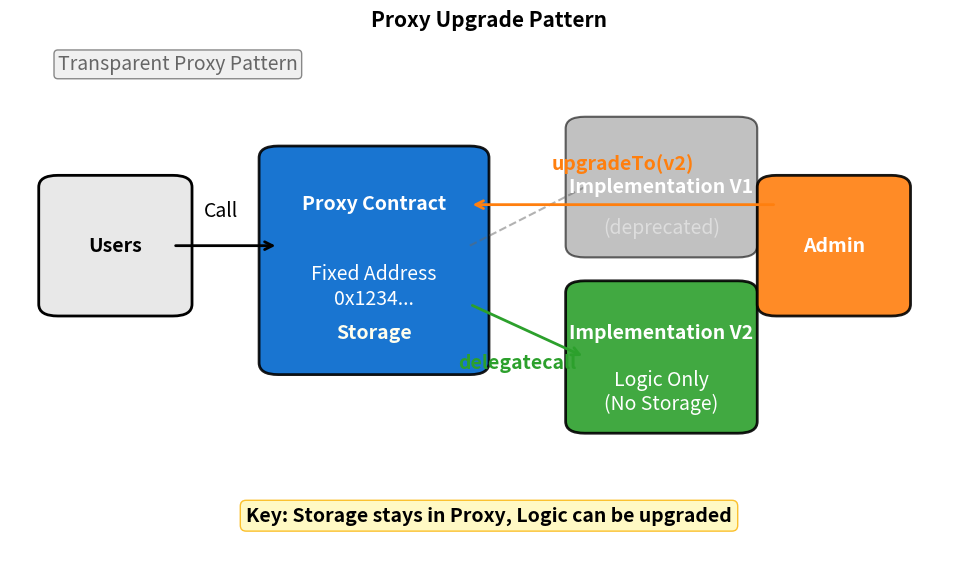

The matplotlib source for this figure: (Note: this script raises an exception after producing the figure.)
"""
Proxy Upgrade Pattern
Visual diagram of transparent proxy pattern
"""

import matplotlib.pyplot as plt
import matplotlib.patches as mpatches
from matplotlib.patches import FancyBboxPatch, FancyArrowPatch
from pathlib import Path

CHART_METADATA = {
    'title': 'Proxy Upgrade Pattern',
    'url': 'https://github.com/Digital-AI-Finance/Blockchain_Crypto/tree/main/Module_B_Ethereum_Smart_Contracts/L19_Token_Lifecycle/charts/05_proxy_upgrade_pattern'
}

plt.rcParams.update({
    'font.size': 14,
    'axes.labelsize': 14,
    'axes.titlesize': 16,
    'xtick.labelsize': 12,
    'ytick.labelsize': 12,
    'legend.fontsize': 12,
    'figure.figsize': (10, 6),
    'figure.dpi': 150
})

MLPURPLE = '#3333B2'
MLBLUE = '#0066CC'
MLORANGE = '#FF7F0E'
MLGREEN = '#2CA02C'
MLRED = '#D62728'

fig, ax = plt.subplots(figsize=(10, 6))

# User box
user_box = FancyBboxPatch((0.05, 0.55), 0.12, 0.20,
                           boxstyle="round,pad=0.02", facecolor='#E8E8E8',
                           edgecolor='black', linewidth=2)
ax.add_patch(user_box)
ax.text(0.11, 0.65, 'Users', ha='center', va='center', fontsize=14, fontweight='bold')

# Proxy contract (central)
proxy_box = FancyBboxPatch((0.28, 0.45), 0.20, 0.35,
                            boxstyle="round,pad=0.02", facecolor=MLBLUE,
                            edgecolor='black', linewidth=2, alpha=0.9)
ax.add_patch(proxy_box)
ax.text(0.38, 0.72, 'Proxy Contract', ha='center', va='center',
        fontsize=14, fontweight='bold', color='white')
ax.text(0.38, 0.58, 'Fixed Address\n0x1234...', ha='center', va='center',
        fontsize=14, color='white')
ax.text(0.38, 0.50, 'Storage', ha='center', va='center',
        fontsize=14, color='#FFE', fontweight='bold')

# Implementation V1 (old)
impl_v1_box = FancyBboxPatch((0.60, 0.65), 0.16, 0.20,
                              boxstyle="round,pad=0.02", facecolor='#999',
                              edgecolor='black', linewidth=1.5, alpha=0.6)
ax.add_patch(impl_v1_box)
ax.text(0.68, 0.75, 'Implementation V1', ha='center', va='center',
        fontsize=14, fontweight='bold', color='white')
ax.text(0.68, 0.68, '(deprecated)', ha='center', va='center',
        fontsize=14, color='#DDD')

# Implementation V2 (current)
impl_v2_box = FancyBboxPatch((0.60, 0.35), 0.16, 0.22,
                              boxstyle="round,pad=0.02", facecolor=MLGREEN,
                              edgecolor='black', linewidth=2, alpha=0.9)
ax.add_patch(impl_v2_box)
ax.text(0.68, 0.50, 'Implementation V2', ha='center', va='center',
        fontsize=14, fontweight='bold', color='white')
ax.text(0.68, 0.40, 'Logic Only\n(No Storage)', ha='center', va='center',
        fontsize=14, color='white')

# Admin box
admin_box = FancyBboxPatch((0.80, 0.55), 0.12, 0.20,
                            boxstyle="round,pad=0.02", facecolor=MLORANGE,
                            edgecolor='black', linewidth=2, alpha=0.9)
ax.add_patch(admin_box)
ax.text(0.86, 0.65, 'Admin', ha='center', va='center',
        fontsize=14, fontweight='bold', color='white')

# Arrows
# User -> Proxy
ax.annotate('', xy=(0.28, 0.65), xytext=(0.17, 0.65),
           arrowprops=dict(arrowstyle='->', color='black', lw=2))
ax.text(0.22, 0.70, 'Call', fontsize=14, ha='center')

# Proxy -> Implementation V2 (delegatecall)
ax.annotate('', xy=(0.60, 0.46), xytext=(0.48, 0.55),
           arrowprops=dict(arrowstyle='->', color=MLGREEN, lw=2))
ax.text(0.53, 0.44, 'delegatecall', fontsize=14, ha='center', color=MLGREEN, fontweight='bold')

# Admin -> Proxy (upgrade)
ax.annotate('', xy=(0.48, 0.72), xytext=(0.80, 0.72),
           arrowprops=dict(arrowstyle='->', color=MLORANGE, lw=2))
ax.text(0.64, 0.78, 'upgradeTo(v2)', fontsize=14, ha='center', color=MLORANGE, fontweight='bold')

# Strikethrough from proxy to V1
ax.plot([0.48, 0.60], [0.65, 0.75], color='#666', linestyle='--', lw=1.5, alpha=0.5)

# Key points
ax.text(0.50, 0.18, 'Key: Storage stays in Proxy, Logic can be upgraded',
        ha='center', fontsize=14, fontweight='bold',
        bbox=dict(boxstyle='round,pad=0.3', facecolor='#FFF9C4', edgecolor='#FBC02D'))

# Labels
ax.text(0.05, 0.95, 'Transparent Proxy Pattern', fontsize=14, color='#666',
        bbox=dict(boxstyle='round,pad=0.2', facecolor='#F0F0F0', edgecolor='#888'))

ax.set_xlim(0, 1)
ax.set_ylim(0.1, 1)
ax.axis('off')

ax.set_title('Proxy Upgrade Pattern', fontweight='bold', fontsize=15, pad=10)
plt.tight_layout()

output_path = Path(__file__).parent / 'chart.pdf'
plt.savefig(output_path, bbox_inches='tight', dpi=300)
print(f"Chart saved to: {output_path.absolute()}")
plt.close()
